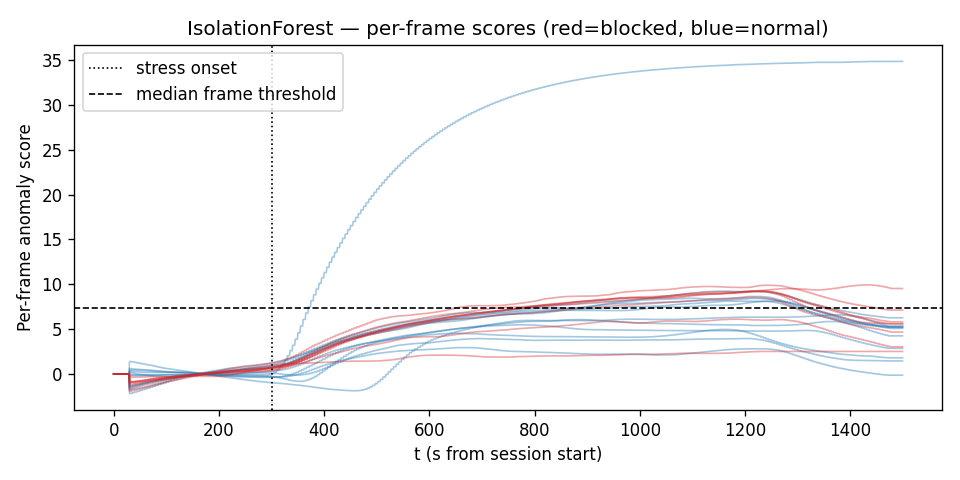

The table this chart was drawn from, first rows:
fold, session_id, condition, t_s, score
0, S001_2026-06-01_toshiba_normal_22C_a, normal, 0, 0.0
0, S001_2026-06-01_toshiba_normal_22C_a, normal, 1, 0.0
0, S001_2026-06-01_toshiba_normal_22C_a, normal, 2, 0.0
0, S001_2026-06-01_toshiba_normal_22C_a, normal, 3, 0.0
0, S001_2026-06-01_toshiba_normal_22C_a, normal, 4, 0.0
0, S001_2026-06-01_toshiba_normal_22C_a, normal, 5, 0.0
0, S001_2026-06-01_toshiba_normal_22C_a, normal, 6, 0.0
0, S001_2026-06-01_toshiba_normal_22C_a, normal, 7, 0.0
0, S001_2026-06-01_toshiba_normal_22C_a, normal, 8, 0.0
0, S001_2026-06-01_toshiba_normal_22C_a, normal, 9, 0.0
0, S001_2026-06-01_toshiba_normal_22C_a, normal, 10, 0.0
0, S001_2026-06-01_toshiba_normal_22C_a, normal, 11, 0.0
0, S001_2026-06-01_toshiba_normal_22C_a, normal, 12, 0.0
0, S001_2026-06-01_toshiba_normal_22C_a, normal, 13, 0.0
0, S001_2026-06-01_toshiba_normal_22C_a, normal, 14, 0.0
0, S001_2026-06-01_toshiba_normal_22C_a, normal, 15, 0.0
0, S001_2026-06-01_toshiba_normal_22C_a, normal, 16, 0.0
0, S001_2026-06-01_toshiba_normal_22C_a, normal, 17, 0.0
0, S001_2026-06-01_toshiba_normal_22C_a, normal, 18, 0.0
0, S001_2026-06-01_toshiba_normal_22C_a, normal, 19, 0.0
0, S001_2026-06-01_toshiba_normal_22C_a, normal, 20, 0.0
0, S001_2026-06-01_toshiba_normal_22C_a, normal, 21, 0.0
0, S001_2026-06-01_toshiba_normal_22C_a, normal, 22, 0.0
0, S001_2026-06-01_toshiba_normal_22C_a, normal, 23, 0.0
0, S001_2026-06-01_toshiba_normal_22C_a, normal, 24, 0.0
0, S001_2026-06-01_toshiba_normal_22C_a, normal, 25, 0.0
0, S001_2026-06-01_toshiba_normal_22C_a, normal, 26, 0.0
0, S001_2026-06-01_toshiba_normal_22C_a, normal, 27, 0.0
0, S001_2026-06-01_toshiba_normal_22C_a, normal, 28, 0.0
0, S001_2026-06-01_toshiba_normal_22C_a, normal, 29, 0.0
0, S001_2026-06-01_toshiba_normal_22C_a, normal, 30, -0.078
0, S001_2026-06-01_toshiba_normal_22C_a, normal, 31, -0.078
0, S001_2026-06-01_toshiba_normal_22C_a, normal, 32, -0.078
0, S001_2026-06-01_toshiba_normal_22C_a, normal, 33, -0.078
0, S001_2026-06-01_toshiba_normal_22C_a, normal, 34, -0.078
0, S001_2026-06-01_toshiba_normal_22C_a, normal, 35, -0.078
0, S001_2026-06-01_toshiba_normal_22C_a, normal, 36, -0.078
0, S001_2026-06-01_toshiba_normal_22C_a, normal, 37, -0.078
0, S001_2026-06-01_toshiba_normal_22C_a, normal, 38, -0.078
0, S001_2026-06-01_toshiba_normal_22C_a, normal, 39, -0.078
0, S001_2026-06-01_toshiba_normal_22C_a, normal, 40, -0.078
0, S001_2026-06-01_toshiba_normal_22C_a, normal, 41, -0.078
0, S001_2026-06-01_toshiba_normal_22C_a, normal, 42, -0.078
0, S001_2026-06-01_toshiba_normal_22C_a, normal, 43, -0.078
0, S001_2026-06-01_toshiba_normal_22C_a, normal, 44, -0.078
0, S001_2026-06-01_toshiba_normal_22C_a, normal, 45, -0.078
0, S001_2026-06-01_toshiba_normal_22C_a, normal, 46, -0.078
0, S001_2026-06-01_toshiba_normal_22C_a, normal, 47, -0.078
0, S001_2026-06-01_toshiba_normal_22C_a, normal, 48, -0.078
0, S001_2026-06-01_toshiba_normal_22C_a, normal, 49, -0.078
0, S001_2026-06-01_toshiba_normal_22C_a, normal, 50, -0.078
0, S001_2026-06-01_toshiba_normal_22C_a, normal, 51, -0.078
0, S001_2026-06-01_toshiba_normal_22C_a, normal, 52, -0.078
0, S001_2026-06-01_toshiba_normal_22C_a, normal, 53, -0.078
0, S001_2026-06-01_toshiba_normal_22C_a, normal, 54, -0.078
0, S001_2026-06-01_toshiba_normal_22C_a, normal, 55, -0.078
0, S001_2026-06-01_toshiba_normal_22C_a, normal, 56, -0.078
0, S001_2026-06-01_toshiba_normal_22C_a, normal, 57, -0.078
0, S001_2026-06-01_toshiba_normal_22C_a, normal, 58, -0.078
0, S001_2026-06-01_toshiba_normal_22C_a, normal, 59, -0.078
... 29,940 more rows
